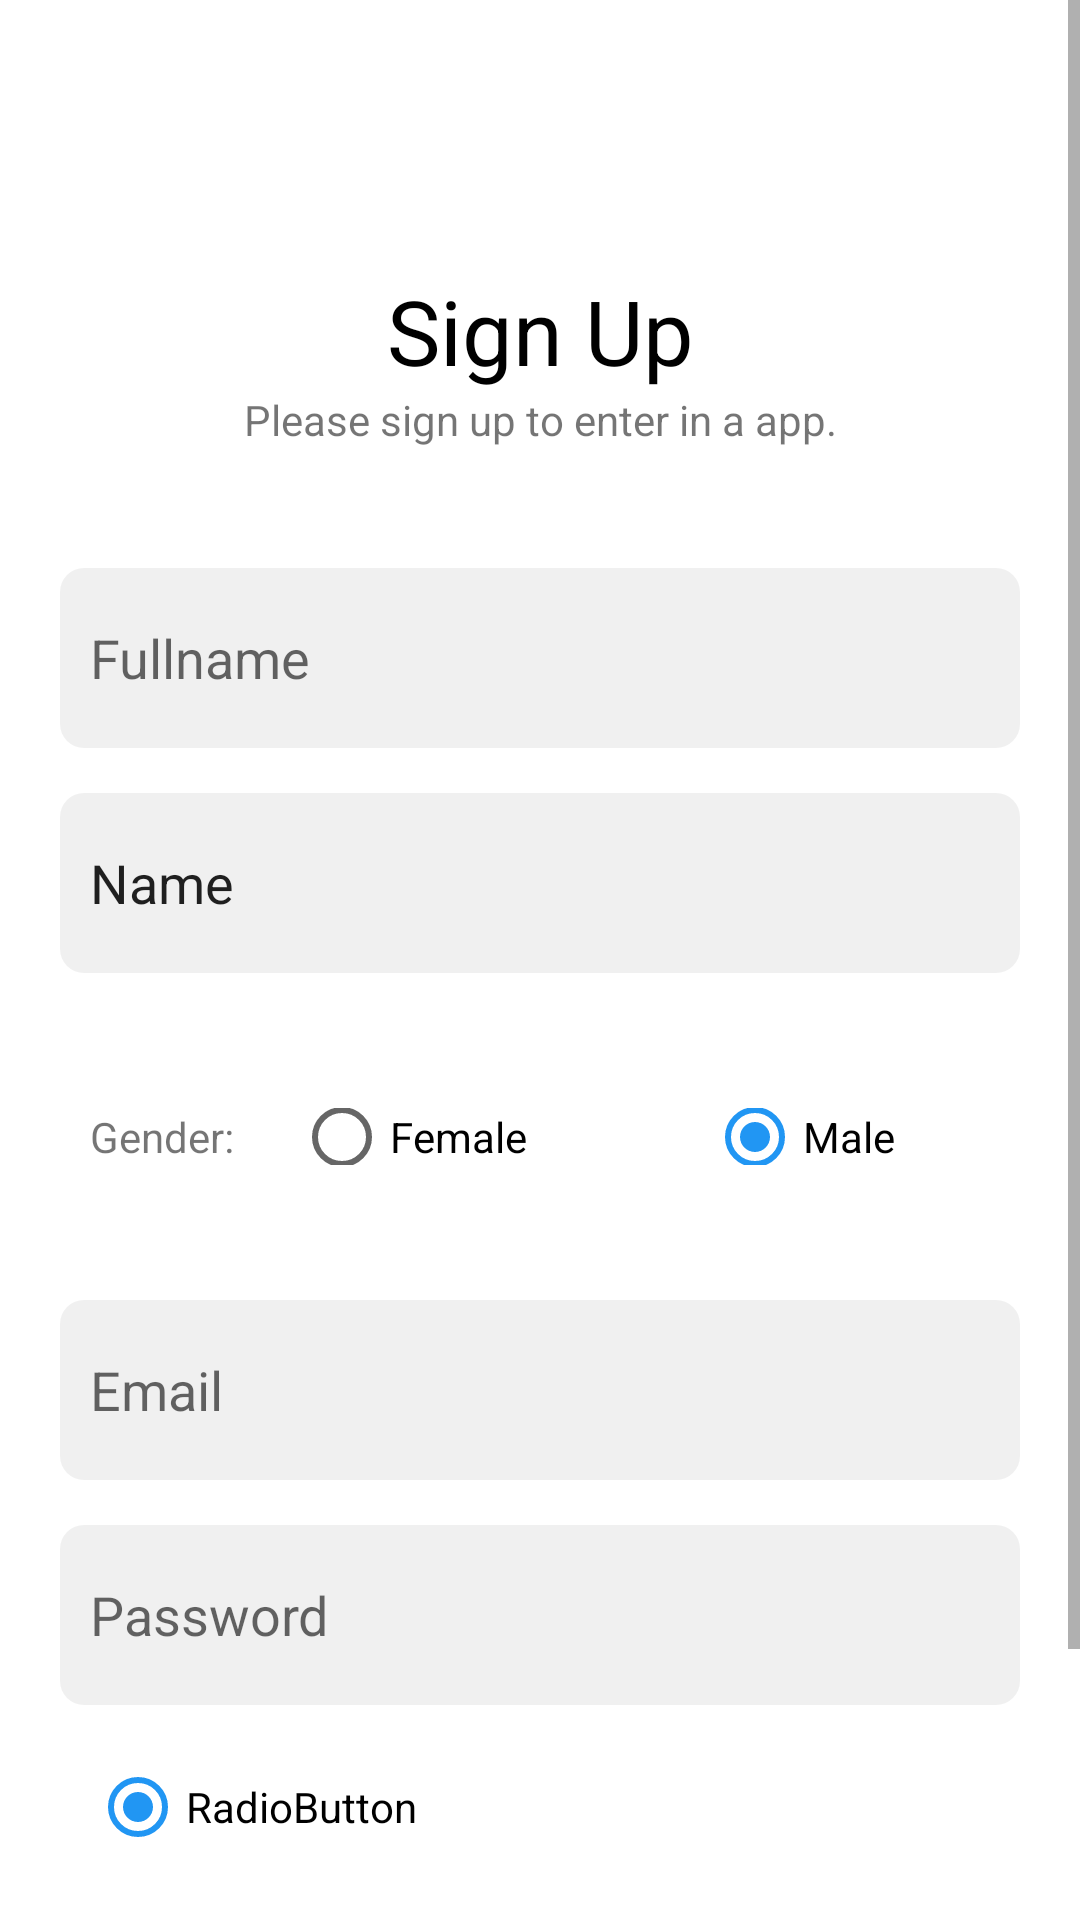

Here is an Android app screen rendered from its layout file. Give the layout XML and the strings, colors and styles it references.
<!-- AndroidManifest.xml: application theme Theme.LoginApp -->
<!-- res/layout/activity_sign_up.xml -->
<?xml version="1.0" encoding="utf-8"?>

<ScrollView xmlns:android="http://schemas.android.com/apk/res/android"
    xmlns:app="http://schemas.android.com/apk/res-auto"
    xmlns:tools="http://schemas.android.com/tools"
    android:layout_width="match_parent"
    android:layout_height="match_parent"
    tools:context=".SignUp">


    <LinearLayout
        android:layout_width="match_parent"
        android:layout_height="wrap_content"
        android:orientation="vertical"
        android:padding="20dp"

        >


        <TextView
            android:id="@+id/textView13"
            android:layout_width="match_parent"
            android:layout_height="wrap_content"
            android:text="Sign Up"
            android:textAlignment="center"
            android:fontFamily="sans-serif"
            android:textSize="30dp"
            android:layout_marginTop="70dp"
            android:textColor="@color/black"
            />

        <TextView
            android:id="@+id/textView14"
            android:layout_width="match_parent"
            android:layout_height="wrap_content"
            android:text="Please sign up to enter in a app."
            android:textAlignment="center"
            android:layout_marginBottom="40dp"
            />

        <EditText
            android:id="@+id/editTextTextPersonName"
            android:layout_width="match_parent"
            android:layout_height="60dp"
            android:ems="10"
            android:inputType="textPersonName"
            android:hint="Fullname"
            android:backgroundTint="@color/black"
            android:padding="10dp"
            android:background="@drawable/boderinput"
            />

        <EditText
            android:id="@+id/editTextTextPersonName2"
            android:layout_width="match_parent"
            android:layout_height="60dp"
            android:ems="10"
            android:inputType="textPersonName"
            android:text="Name"
            android:layout_marginTop="15dp"
            android:backgroundTint="@color/black"
            android:padding="10dp"
            android:background="@drawable/boderinput"
            />

        <LinearLayout
            android:layout_width="match_parent"
            android:layout_height="match_parent"
            android:orientation="horizontal"
            android:layout_gravity="center"
            android:padding="10dp"
            android:layout_marginTop="35dp"
            android:layout_marginBottom="20dp"
            >

            <TextView
                android:id="@+id/textView15"
                android:layout_width="wrap_content"
                android:layout_height="wrap_content"
                android:text="Gender:"
                android:layout_marginRight="20dp"/>

            <RadioGroup
                android:layout_width="wrap_content"
                android:layout_height="match_parent"
                android:orientation="horizontal"
                >

                <RadioButton
                    android:id="@+id/radioButton3"
                    android:layout_width="wrap_content"
                    android:layout_height="wrap_content"
                    android:text="Female"
                    android:textColor="#000"
                    android:layout_marginRight="60dp"/>

                <RadioButton
                    android:id="@+id/radioButton2"
                    android:layout_width="wrap_content"
                    android:layout_height="wrap_content"
                    android:buttonTint="#2196F3"
                    android:checked="true"
                    android:text="Male" />
            </RadioGroup>

        </LinearLayout>

        <EditText
            android:id="@+id/editTextTextPersonName4"
            android:layout_width="match_parent"
            android:layout_height="60dp"
            android:ems="10"
            android:inputType="textPersonName"
            android:hint="Email"
            android:layout_marginTop="15dp"
            android:backgroundTint="@color/black"
            android:padding="10dp"
            android:background="@drawable/boderinput"
            />

        <EditText
            android:id="@+id/editTextTextPassword"
            android:layout_width="match_parent"
            android:layout_height="60dp"
            android:ems="10"
            android:inputType="textPassword"
            android:hint="Password"
            android:layout_marginTop="15dp"
            android:backgroundTint="@color/black"
            android:padding="10dp"
            android:background="@drawable/boderinput"
            />

        <RadioButton
            android:layout_margin="10dp"
            android:id="@+id/radioButton4"
            android:layout_width="match_parent"
            android:layout_height="wrap_content"
            android:text="RadioButton"
            android:checked="true"
            android:buttonTint="#2196F3"
            />

        <Button
            android:id="@+id/button5"
            android:layout_width="match_parent"
            android:layout_height="70dp"
            android:text="create"
            android:backgroundTint="#9C27B0"

            />
        <LinearLayout
            android:layout_width="match_parent"
            android:layout_height="match_parent"
            android:orientation="horizontal"
            android:gravity="center"
            >


            <TextView
                android:id="@+id/textView11"
                android:layout_width="wrap_content"
                android:layout_height="wrap_content"

                android:text="Dont have an account?" />

            <TextView
                android:id="@+id/textView12"
                android:layout_width="wrap_content"
                android:layout_height="wrap_content"
                android:layout_marginLeft="5dp"
                android:text="Sign up"
                android:textColor="#3F51B5"
                android:fontFamily="sans-serif-black"
                />
        </LinearLayout>

    </LinearLayout>
</ScrollView>
<!-- resources referenced by this layout -->
<resources>
  <!-- drawable boderinput (drawable) -->
  <?xml version="1.0" encoding="utf-8"?>
  
  <shape xmlns:android="http://schemas.android.com/apk/res/android">
  <solid
      android:color="#0FFFFFFF"
      />
      <corners
  
          android:radius="8dp"
          />
  </shape>
  <style name="Theme.LoginApp" parent="Theme.MaterialComponents.DayNight.DarkActionBar">
          
          <item name="colorPrimary">@color/purple_500</item>
          <item name="colorPrimaryVariant">@color/purple_700</item>
          <item name="colorOnPrimary">@color/white</item>
          
          <item name="colorSecondary">@color/teal_200</item>
          <item name="colorSecondaryVariant">@color/teal_700</item>
          <item name="colorOnSecondary">@color/black</item>
          
          <item name="android:statusBarColor" tools:targetApi="l">?attr/colorPrimaryVariant</item>
          
      </style>
  <!-- not gathered from this repository: default colours our renderer supplied (Android Studio template values) -->
  <color name="purple_500">#FF6200EE</color>
  <color name="purple_700">#FF3700B3</color>
  <color name="teal_200">#FF03DAC5</color>
  <color name="teal_700">#FF018786</color>
  <color name="black">#FF000000</color>
  <color name="white">#FFFFFFFF</color>
</resources>
